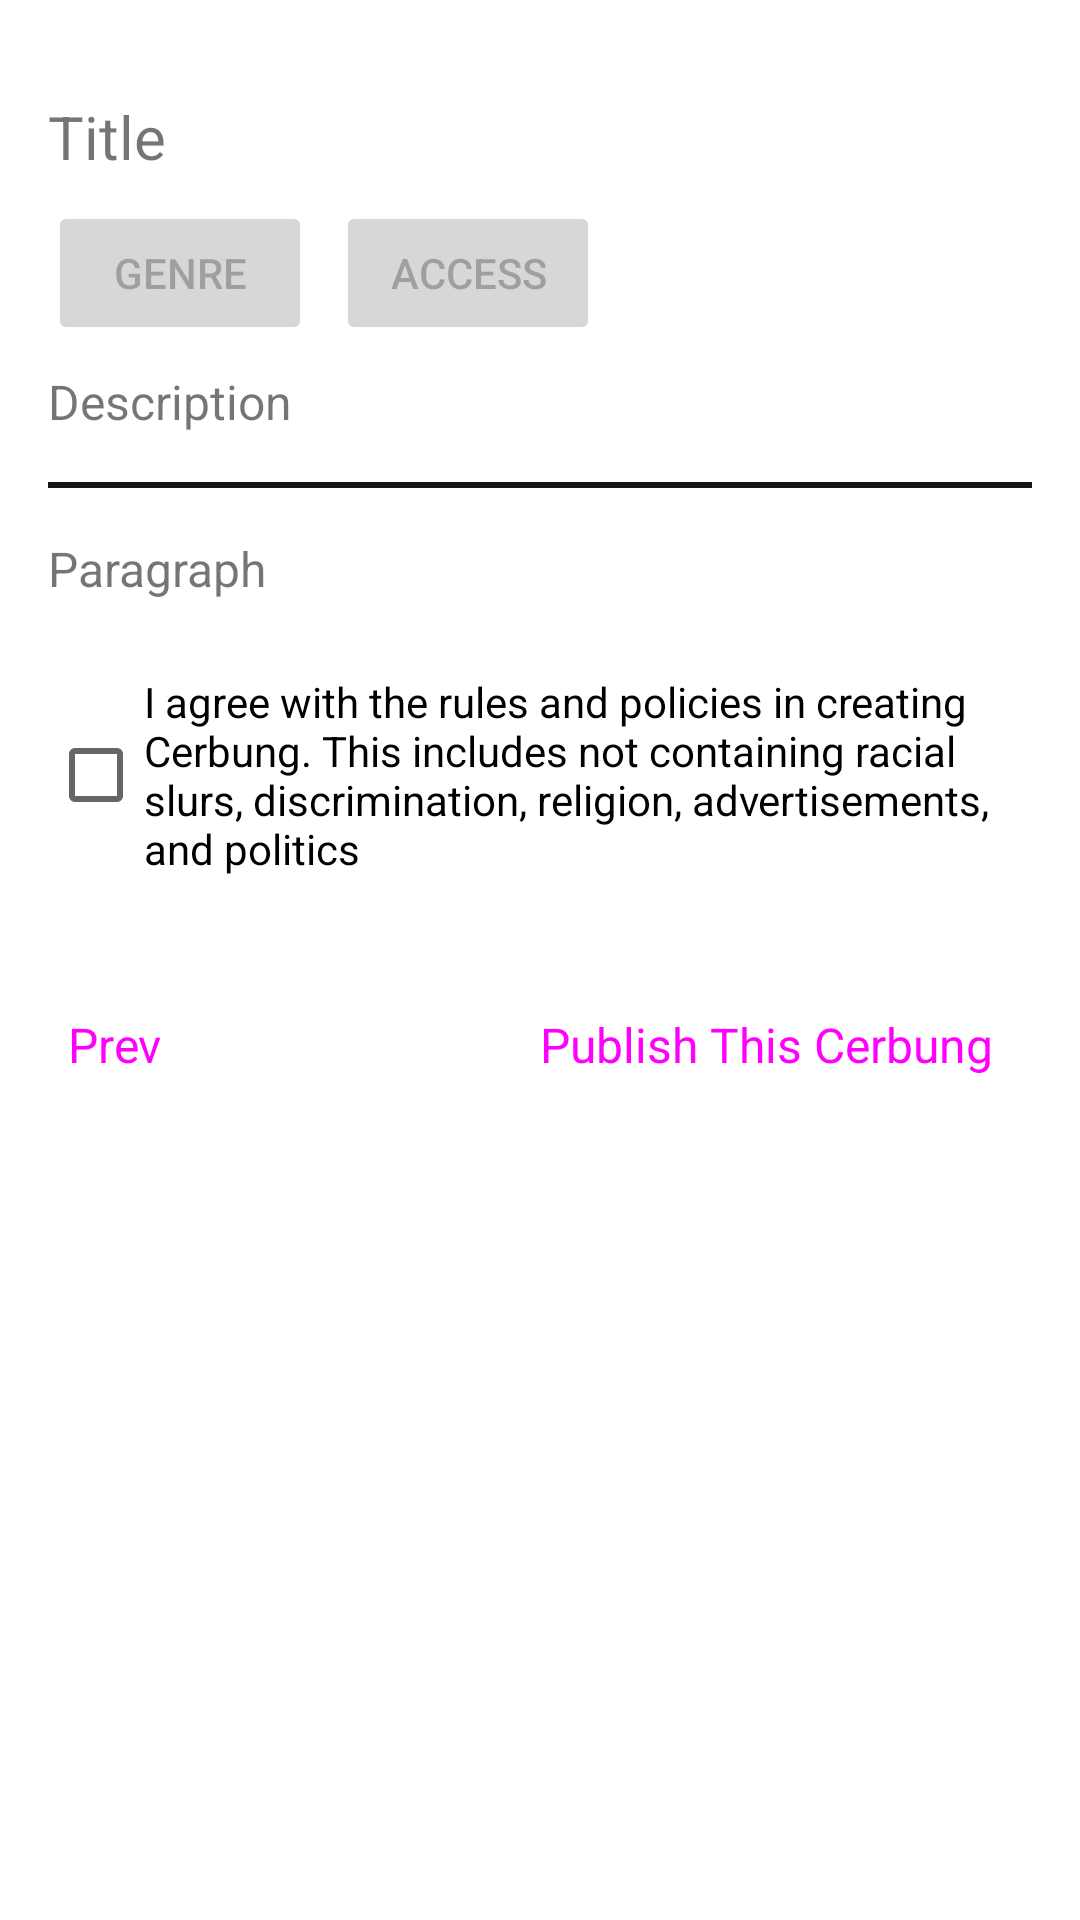

Produce the Android XML layout that renders to this screen, including the resource entries it uses.
<!-- AndroidManifest.xml: application theme Theme.BiasaAja_NMP_UTS -->
<!-- res/layout/activity_create3.xml -->
<?xml version="1.0" encoding="utf-8"?>
<androidx.constraintlayout.widget.ConstraintLayout xmlns:android="http://schemas.android.com/apk/res/android"
    xmlns:app="http://schemas.android.com/apk/res-auto"
    xmlns:tools="http://schemas.android.com/tools"
    android:layout_width="match_parent"
    android:layout_height="match_parent"
    tools:context=".Create3Activity">

    <Button
        android:id="@+id/btnPrev"
        style="@style/Widget.Material3.Button.IconButton.Outlined"
        android:layout_width="wrap_content"
        android:layout_height="wrap_content"
        android:layout_marginStart="16dp"
        android:layout_marginTop="32dp"
        android:layout_marginEnd="300dp"
        android:text="Prev"
        android:textSize="16sp"
        app:layout_constraintEnd_toEndOf="parent"
        app:layout_constraintStart_toStartOf="parent"
        app:layout_constraintTop_toBottomOf="@+id/chkAgree" />

    <Button
        android:id="@+id/btnPublish"
        style="@style/Widget.Material3.Button.IconButton.Filled"
        android:layout_width="wrap_content"
        android:layout_height="wrap_content"
        android:layout_marginStart="170dp"
        android:layout_marginTop="32dp"
        android:layout_marginEnd="16dp"
        android:text="Publish This Cerbung"
        android:textSize="16sp"
        app:layout_constraintEnd_toEndOf="parent"
        app:layout_constraintHorizontal_bias="0.0"
        app:layout_constraintStart_toStartOf="parent"
        app:layout_constraintTop_toBottomOf="@+id/chkAgree" />

    <TextView
        android:id="@+id/lblTitle"
        android:layout_width="0dp"
        android:layout_height="wrap_content"
        android:layout_marginStart="16dp"
        android:layout_marginTop="32dp"
        android:layout_marginEnd="16dp"
        android:text="Title"
        android:textSize="20sp"
        app:layout_constraintEnd_toEndOf="parent"
        app:layout_constraintHorizontal_bias="0.0"
        app:layout_constraintStart_toStartOf="parent"
        app:layout_constraintTop_toTopOf="parent" />

    <TextView
        android:id="@+id/lblDescription"
        android:layout_width="0dp"
        android:layout_height="wrap_content"
        android:layout_marginStart="16dp"
        android:layout_marginTop="8dp"
        android:layout_marginEnd="16dp"
        android:text="Description"
        android:textSize="16sp"
        app:layout_constraintEnd_toEndOf="parent"
        app:layout_constraintHorizontal_bias="0.0"
        app:layout_constraintStart_toStartOf="parent"
        app:layout_constraintTop_toBottomOf="@+id/lblGenre" />

    <TextView
        android:id="@+id/lblParagraph"
        android:layout_width="0dp"
        android:layout_height="wrap_content"
        android:layout_marginStart="16dp"
        android:layout_marginTop="16dp"
        android:layout_marginEnd="16dp"
        android:text="Paragraph"
        android:textSize="16sp"
        app:layout_constraintEnd_toEndOf="parent"
        app:layout_constraintHorizontal_bias="0.0"
        app:layout_constraintStart_toStartOf="parent"
        app:layout_constraintTop_toBottomOf="@+id/view" />

    <Button
        android:id="@+id/lblGenre"
        android:layout_width="wrap_content"
        android:layout_height="wrap_content"
        android:layout_marginStart="16dp"
        android:layout_marginTop="8dp"
        android:enabled="false"
        android:text="Genre"
        app:layout_constraintStart_toStartOf="parent"
        app:layout_constraintTop_toBottomOf="@+id/lblTitle" />

    <Button
        android:id="@+id/lblAccess"
        android:layout_width="wrap_content"
        android:layout_height="wrap_content"
        android:layout_marginStart="8dp"
        android:layout_marginTop="8dp"
        android:enabled="false"
        android:text="Access"
        app:layout_constraintStart_toEndOf="@+id/lblGenre"
        app:layout_constraintTop_toBottomOf="@+id/lblTitle" />

    <View
        android:id="@+id/view"
        android:layout_width="0dp"
        android:layout_height="2dp"
        android:layout_marginStart="16dp"
        android:layout_marginTop="16dp"
        android:layout_marginEnd="16dp"
        android:background="#171616"
        app:layout_constraintEnd_toEndOf="parent"
        app:layout_constraintStart_toStartOf="parent"
        app:layout_constraintTop_toBottomOf="@+id/lblDescription" />

    <CheckBox
        android:id="@+id/chkAgree"
        android:layout_width="0dp"
        android:layout_height="wrap_content"
        android:layout_marginStart="16dp"
        android:layout_marginTop="24dp"
        android:layout_marginEnd="16dp"
        android:text="I agree with the rules and policies in creating Cerbung. This includes not containing racial slurs, discrimination, religion, advertisements, and politics"
        app:layout_constraintEnd_toEndOf="parent"
        app:layout_constraintStart_toStartOf="parent"
        app:layout_constraintTop_toBottomOf="@+id/lblParagraph" />
</androidx.constraintlayout.widget.ConstraintLayout>
<!-- resources referenced by this layout -->
<resources>
  <style name="Theme.BiasaAja_NMP_UTS" parent="Theme.MaterialComponents.DayNight.DarkActionBar">
          
          <item name="colorPrimary">@color/purple_500</item>
          <item name="colorPrimaryVariant">@color/purple_700</item>
          <item name="colorOnPrimary">@color/white</item>
          
          <item name="colorSecondary">@color/teal_200</item>
          <item name="colorSecondaryVariant">@color/teal_700</item>
          <item name="colorOnSecondary">@color/black</item>
          
          <item name="android:statusBarColor">?attr/colorPrimaryVariant</item>
          
      </style>
  <!-- not gathered from this repository: default colours our renderer supplied (Android Studio template values) -->
  <color name="purple_500">#FF6200EE</color>
  <color name="purple_700">#FF3700B3</color>
  <color name="teal_200">#FF03DAC5</color>
  <color name="teal_700">#FF018786</color>
  <color name="black">#FF000000</color>
  <color name="white">#FFFFFFFF</color>
</resources>
